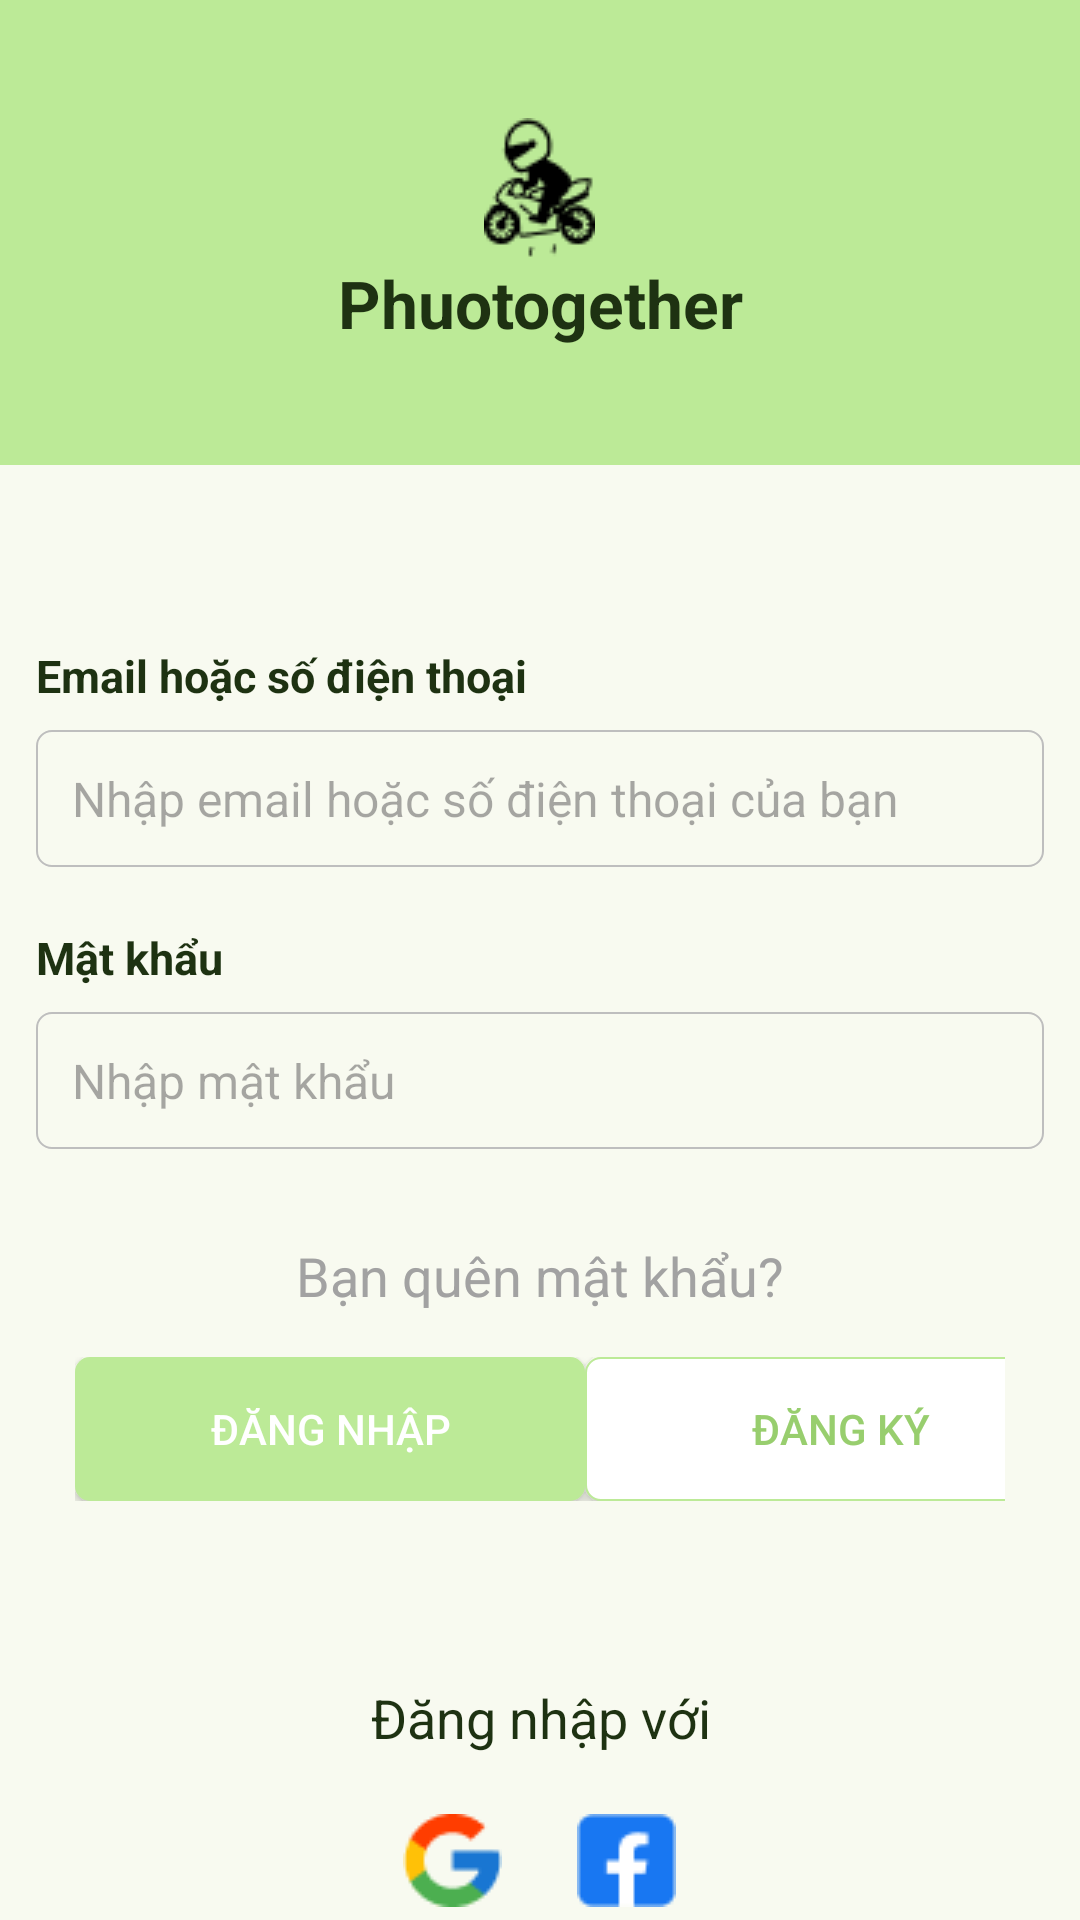

Write the Android layout XML for this screen, with the resource values it uses.
<!-- AndroidManifest.xml: application theme Theme.Phuotogether -->
<!-- res/layout/activity_signin.xml -->
<?xml version="1.0" encoding="utf-8"?>
<LinearLayout xmlns:android="http://schemas.android.com/apk/res/android"
    xmlns:app="http://schemas.android.com/apk/res-auto"
    xmlns:tools="http://schemas.android.com/tools"
    android:layout_width="match_parent"
    android:layout_height="match_parent"
    android:orientation="vertical"
    tools:context=".gui_layer.auth.SignIn.SignInActivity">

    <androidx.constraintlayout.widget.ConstraintLayout
        android:layout_width="match_parent"
        android:layout_height="155dp"
        android:background="#BCEA97"
        android:layout_marginBottom="60dp">
        <ImageButton
            android:layout_width="wrap_content"
            android:layout_height="wrap_content"
            android:src="@drawable/arrow_back_ios"
            android:background="@drawable/transparent_background"
            android:paddingLeft="12dp"
            android:paddingRight="6dp"
            android:paddingBottom="6dp"
            android:paddingTop="6dp"
            android:id="@+id/buttonBack"
            tools:ignore="MissingConstraints">
        </ImageButton>

        <LinearLayout
            android:layout_width="match_parent"
            android:layout_height="wrap_content"
            android:orientation="vertical"
            app:layout_constraintBottom_toBottomOf="parent"
            app:layout_constraintEnd_toEndOf="parent"
            app:layout_constraintStart_toStartOf="parent"
            app:layout_constraintTop_toTopOf="parent">
            <ImageButton
                android:layout_width="wrap_content"
                android:layout_height="wrap_content"
                android:background="@drawable/transparent_background"
                android:src="@drawable/logomoto"
                android:layout_gravity="center"/>
            <TextView
                android:layout_width="match_parent"
                android:layout_height="wrap_content"
                android:text="Phuotogether"
                android:textStyle="bold"
                android:textSize="22dp"
                android:layout_gravity="center"
                android:gravity="center">

            </TextView>
        </LinearLayout>
    </androidx.constraintlayout.widget.ConstraintLayout>

    <TextView
        android:layout_width="match_parent"
        android:layout_height="wrap_content"
        android:text="Email hoặc số điện thoại"
        android:textStyle="bold"
        android:textSize="15dp"
        android:paddingLeft="12dp"
        android:layout_marginBottom="8dp">
    </TextView>
    <EditText
        android:layout_width="match_parent"
        android:layout_height="wrap_content"
        android:background="@drawable/edittext_border_background"
        android:layout_marginLeft="12dp"
        android:layout_marginRight="12dp"
        android:hint="Nhập email hoặc số điện thoại của bạn"
        android:textSize="16dp"
        android:paddingLeft="12dp"
        android:paddingTop="12dp"
        android:paddingBottom="12dp"
        android:paddingRight="12dp"
        android:id="@+id/editTextEmail">
    </EditText>
    <TextView
        android:layout_width="match_parent"
        android:layout_height="wrap_content"
        android:text="Vui lòng điền email hoặc sđt"
        android:paddingLeft="20dp"
        android:textColor="#FF0000"
        android:layout_marginTop="3dp"
        android:visibility="gone"
        android:id="@+id/tvEmptyEmailNotification">
    </TextView>
    <TextView
        android:layout_width="match_parent"
        android:layout_height="wrap_content"
        android:text="Email, sđt hoặc mật khẩu không đúng"
        android:paddingLeft="20dp"
        android:textColor="#FF0000"
        android:layout_marginTop="3dp"
        android:visibility="gone"
        android:id="@+id/tvWrongEmailNotification">
    </TextView>

    <TextView
        android:layout_width="match_parent"
        android:layout_height="wrap_content"
        android:text="Mật khẩu"
        android:textStyle="bold"
        android:textSize="15dp"
        android:paddingLeft="12dp"
        android:layout_marginTop="20dp"
        android:layout_marginBottom="8dp">
    </TextView>
    <EditText
        android:layout_width="match_parent"
        android:layout_height="wrap_content"
        android:background="@drawable/edittext_border_background"
        android:layout_marginLeft="12dp"
        android:layout_marginRight="12dp"
        android:hint="Nhập mật khẩu"
        android:textSize="16dp"
        android:inputType="textPassword"
        android:paddingLeft="12dp"
        android:paddingTop="12dp"
        android:paddingBottom="12dp"
        android:paddingRight="12dp"
        android:id="@+id/editTextPassword">
    </EditText>
    <TextView
        android:layout_width="match_parent"
        android:layout_height="wrap_content"
        android:text="Vui lòng điền mật khẩu"
        android:paddingLeft="20dp"
        android:textColor="#FF0000"
        android:layout_marginTop="3dp"
        android:visibility="gone"
        android:id="@+id/tvEmptyPasswordNotification">
    </TextView>
    <TextView
        android:layout_width="match_parent"
        android:layout_height="wrap_content"
        android:text="Email, sđt hoặc mật khẩu không đúng"
        android:paddingLeft="20dp"
        android:textColor="#FF0000"
        android:layout_marginTop="3dp"
        android:visibility="gone"
        android:id="@+id/tvWrongPasswordNotification">
    </TextView>

    <TextView
        android:layout_width="match_parent"
        android:layout_height="wrap_content"
        android:text="Bạn quên mật khẩu?"
        android:textSize="18dp"
        android:textColor="#A2A2A2"
        android:layout_gravity="center"
        android:gravity="center"
        android:layout_marginTop="30dp"
        android:layout_marginBottom="15dp"
        android:clickable="true"
        android:id="@+id/textViewForgotPassword">
    </TextView>

    <LinearLayout
        android:layout_width="match_parent"
        android:layout_height="wrap_content"
        android:orientation="horizontal"
        android:layout_marginLeft="25dp"
        android:layout_marginRight="25dp"
        >
        <androidx.appcompat.widget.AppCompatButton
            android:layout_width="170dp"
            android:layout_height="wrap_content"
            android:text="Đăng nhập"
            android:textColor="@color/white"
            android:background="@drawable/button_fill_green_background"
            android:id="@+id/buttonSignIn">
        </androidx.appcompat.widget.AppCompatButton>
        <View
            android:layout_width="0dp"
            android:layout_height="0dp"
            android:layout_weight="1">

        </View>
        <androidx.appcompat.widget.AppCompatButton
            android:layout_width="170dp"
            android:layout_height="wrap_content"
            android:text="Đăng ký"
            android:textColor="#98CE6E"
            android:background="@drawable/button_border_green_background"
            android:id="@+id/buttonSignUp">
        </androidx.appcompat.widget.AppCompatButton>
    </LinearLayout>

    <TextView
        android:layout_width="match_parent"
        android:layout_height="wrap_content"
        android:text="Đăng nhập với"
        android:gravity="center"
        android:textSize="18dp"
        android:layout_marginTop="60dp"
        android:layout_marginBottom="20dp">
    </TextView>

    <LinearLayout
        android:layout_width="wrap_content"
        android:layout_height="wrap_content"
        android:orientation="horizontal"
        android:layout_gravity="center">
        <ImageButton
            android:layout_width="wrap_content"
            android:layout_height="wrap_content"
            android:src="@drawable/icon_google"
            android:background="@drawable/transparent_background"
            android:layout_marginRight="25dp"
            android:id="@+id/buttonSignInGoogle">
        </ImageButton>
        <ImageButton
            android:layout_width="wrap_content"
            android:layout_height="wrap_content"
            android:src="@drawable/icon_fb"
            android:background="@drawable/transparent_background"
            android:id="@+id/buttonSignInFacebook">
        </ImageButton>
    </LinearLayout>
</LinearLayout>
<!-- resources referenced by this layout -->
<resources>
  <color name="white">#FFFFFFFF</color>
  <!-- drawable button_border_green_background (drawable) -->
  <shape xmlns:android="http://schemas.android.com/apk/res/android"
      android:shape="rectangle">
      <corners android:radius="5dp"/>
      <solid android:color="#FFFFFF"/>
      <stroke
          android:width="0.8dp"
          android:color="#BCEA97"/>
  </shape>
  <!-- drawable button_fill_green_background (drawable) -->
  <shape xmlns:android="http://schemas.android.com/apk/res/android"
      android:shape="rectangle">
      <corners android:radius="5dp"/>
      <solid android:color="#BCEA97"/>
  </shape>
  <!-- drawable edittext_border_background (drawable) -->
  <shape xmlns:android="http://schemas.android.com/apk/res/android"
      android:shape="rectangle">
      <corners android:radius="5dp" />
      <stroke
          android:width="0.8dp"
          android:color="#BEBEBE"/>
  </shape>
  <!-- drawable icon_fb: png bitmap (drawable, 527 bytes) -->
  <!-- drawable icon_google: png bitmap (drawable, 985 bytes) -->
  <!-- drawable logomoto: png bitmap (drawable, 1056 bytes) -->
  <style name="Theme.Phuotogether" parent="Base.Theme.Phuotogether" />
  <style name="Base.Theme.Phuotogether" parent="Theme.Material3.Light.NoActionBar">
          <item name="android:windowBackground">@color/colorSurface</item>
          <item name="android:textColor">@color/colorOnSecondaryContainer</item>
          <item name="colorPrimary">@color/colorPrimary</item>
          <item name="colorPrimaryFixed">@color/colorPrimaryFixedDim</item>
          <item name="colorSurface">@color/colorSurface</item>
      </style>
  <color name="colorSurface">#F8FAF0</color>
  <color name="colorOnSecondaryContainer">#1E3212</color>
  <color name="colorPrimary">#386A1F</color>
  <color name="colorPrimaryFixedDim">#9ED67D</color>
</resources>
